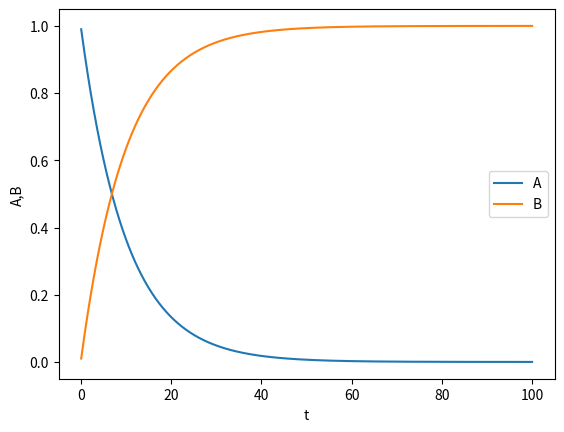

Source code (Python):
import matplotlib.pyplot as plt
import csv

# parameter
a = 1.0
b = 0.0
t = 0.0
k = 0.1
dt = 0.1

# graph data array
gt = []
ga = []
gb = []

# csv file
outfile = open('output.csv','w', newline='')
writer = csv.writer(outfile)
writer.writerow(['i', 't', 'A', 'B'])

# time loop
for i in range(1000):
    fa = -k * a
    fb = k * a
    
    a = a + dt * fa
    b = b + dt * fb
    t = t + dt

    print('i: {0:4d}, t: {1:6.2f}, A: {2:9.6f}, B: {3:9.6f}'.format(i, t, a, b))

    gt.append(t)
    ga.append(a)
    gb.append(b)

    writer.writerow([i, t, a, b])

outfile.close()

# graph plot
plt.plot(gt, ga)
plt.plot(gt, gb)
plt.xlabel('t')
plt.ylabel('A,B')
plt.legend(['A', 'B'])
plt.show()
